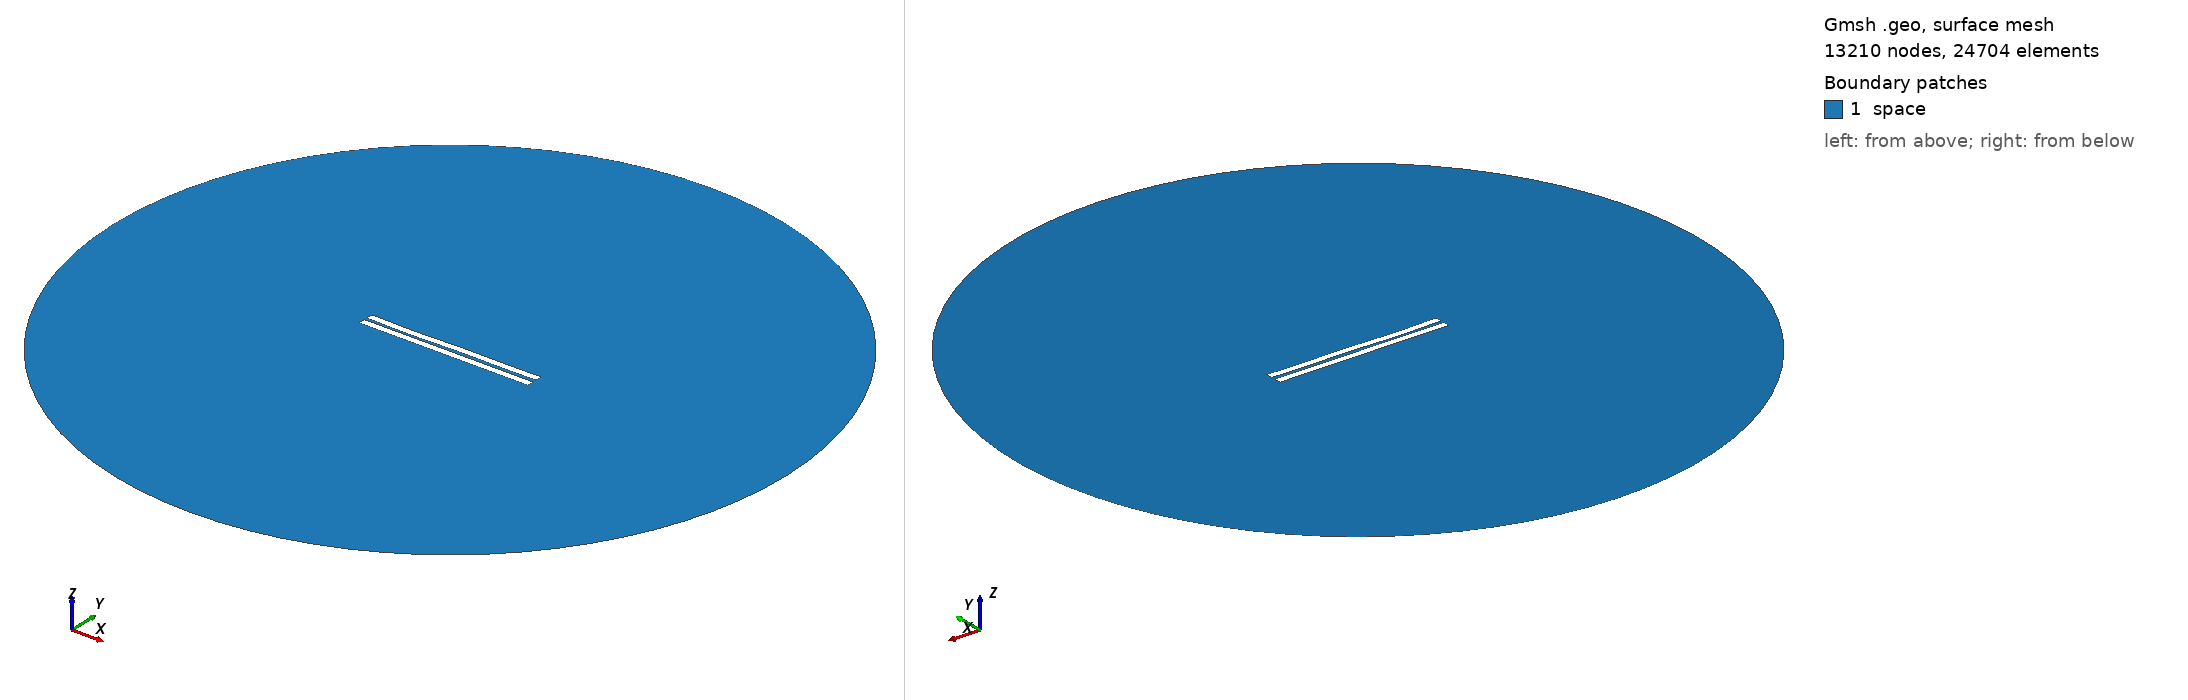

Gmsh geometry script, surface-meshed: 13210 nodes, 24704 surface elements. Boundary patches (legend numbers): 1 space. Left view from above one corner, right view from below the opposite corner. Legend entries are the model's physical surfaces. The drawing asked Gmsh for element sizes between 1% and 20% of the model's largest extent; the script's own settings can give other sizes.

=== 1151.geo (drawn) ===
//---------------------------------------
// Geometry kernel
//---------------------------------------

SetFactory("OpenCASCADE");



//---------------------------------------
// Parameters of the geometry
//---------------------------------------

// Overetch of the upper plate
overetch = 0.0;

// Distance between the plates
distance = 1.75;

// Discretization over the x axis (for the deformation)
nx = 50; 

// Length of the plate
L = 100 - overetch; 

// Number of modes
n = 4; 

// 1st mode coefficient
coeff(1) = 0.15;
beta(1) = 0.596864 * 3.1415926535 / L;

// 2nd mode coefficient
coeff(2) = -0.075;
beta(2) = 1.49418 * 3.1415926535 / L;

// 3rd mode coefficient
coeff(3) = -0.15;
beta(3) = 2.50025 * 3.1415926535 / L;

// 4th mode coefficient
coeff(4) = -0.15;
beta(4) = 3.49999 * 3.1415926535 / L;



//---------------------------------------
// Upper plate (deformed rectangle)
//---------------------------------------

// Coordiantes of the upper plate
xmin = -50;
xmax = 50 - overetch;

// Height of the upper plate
yheight = 4 - 2 * overetch;

// Indexes of the points
UpperID[] = {};
LowerID[] = {};
LeftID[] = {};
RightID[] = {};

// Point index
p = 1;

// Horizontal edges
For i In {1:nx}
    x = xmin + (i-1)*(xmax - xmin)/(nx-1);

    y_bottom = distance / 2 + overetch;
    For j In {1:n}
        C = (Cosh(beta(j)*L) + Cos(beta(j)*L)) / (Sinh(beta(j)*L) + Sin(beta(j)*L));
        y_bottom  = y_bottom + coeff(j) * (Cosh(beta(j)*(x+50)) - Cos(beta(j)*(x+50)) - C * (Sinh(beta(j)*(x+50)) - Sin(beta(j)*(x+50))));
    EndFor

    y_top = y_bottom + yheight;

    Point(p) = {x, y_top, 0, 1.0};
    UpperID[i] = p;
    p = p + 1;

    Point(p) = {x, y_bottom, 0, 1.0};
    LowerID[i] = p;
    p = p + 1;
EndFor

// Create point lists
UpperPts[] = {}; LowerPts[] = {};
For i In {1:nx}
  UpperPts[] += {UpperID[i]};
  LowerPts[] += {LowerID[i]};
EndFor

// Build splines
Spline(1) = {UpperPts[]};
Spline(2) = {LowerPts[]};
Line(3) = {LowerPts[nx-1], UpperPts[nx-1]};
Line(4) = {LowerPts[0], UpperPts[0]};

// Build the plane surface
Curve Loop(1) = {2, 3, -1, -4};
Plane Surface(1) = {1};



//---------------------------------------
// Lower plate (rectangle)
//---------------------------------------

// Vertices
Point(1001) = {-50, -1, 0, 1.0};
Point(1002) = { 50, -1, 0, 1.0};
Point(1003) = { 50,  -5, 0, 1.0};
Point(1004) = {-50,  -5, 0, 1.0};

// Edges
Line(5) = {1001, 1002};
Line(6) = {1002, 1003};
Line(7) = {1003, 1004};
Line(8) = {1004, 1001};

// Plane surface
Line Loop(2) = {5, 6, 7, 8};
Plane Surface(2) = {2}; 



//---------------------------------------
// Outer (fictious) boundary
//---------------------------------------

// Points
Point(1005) = {0, 0, 0};       // Center
Point(1006) = {200, 0, 0};     // Start point
Point(1007) = {0, 200, 0};     // 90 degrees
Point(1008) = {-200, 0, 0};    // 180 degrees
Point(1009) = {0, -200, 0};    // 270 degrees

// Circle arcs (each needs start, center, end)
Circle(9) = {1006, 1005, 1007};
Circle(10) = {1007, 1005, 1008};
Circle(11) = {1008, 1005, 1009};
Circle(12) = {1009, 1005, 1006};

// Plane surface for the entire domain
Curve Loop(3) = {9, 10, 11, 12};
Surface(3) = {3};

// Subtract the plates from the whole domain to obtain the actual domain where we want to solve the equations
BooleanDifference{ Surface{3}; Delete; }{ Surface{1}; Surface{2}; Delete; }




//---------------------------------------
// Transfinite Lines/Curves
//---------------------------------------

// Set the number of points on the boundaries
r = 7;

// Plates
Transfinite Curve {1, 2} = 50*r Using Progression 1;
Transfinite Curve {3, 4} = 2*r Using Progression 1;
Transfinite Line {5, 7} = 50*r Using Progression 1;
Transfinite Line {6, 8} = 2*r Using Progression 1;

// Outer boundary
Transfinite Line {9, 10, 11, 12} = 20 Using Progression 1;



//---------------------------------------
// Physical groups
//---------------------------------------                

// Physical curves (boundaries)
Physical Line("force_segment", 10) = {2};
Physical Line("upper_plate", 11) = {1, 3, 4};
Physical Line("lower_plate", 12) = {5, 6, 7, 8};
Physical Line("boundary", 20) = {9, 10, 11, 12};

// Physical Surfaces
Physical Surface("space", 30) = {3};



//---------------------------------------
// 6. Generate the Mesh
//---------------------------------------

// 2D mesh generation
Mesh 2;
